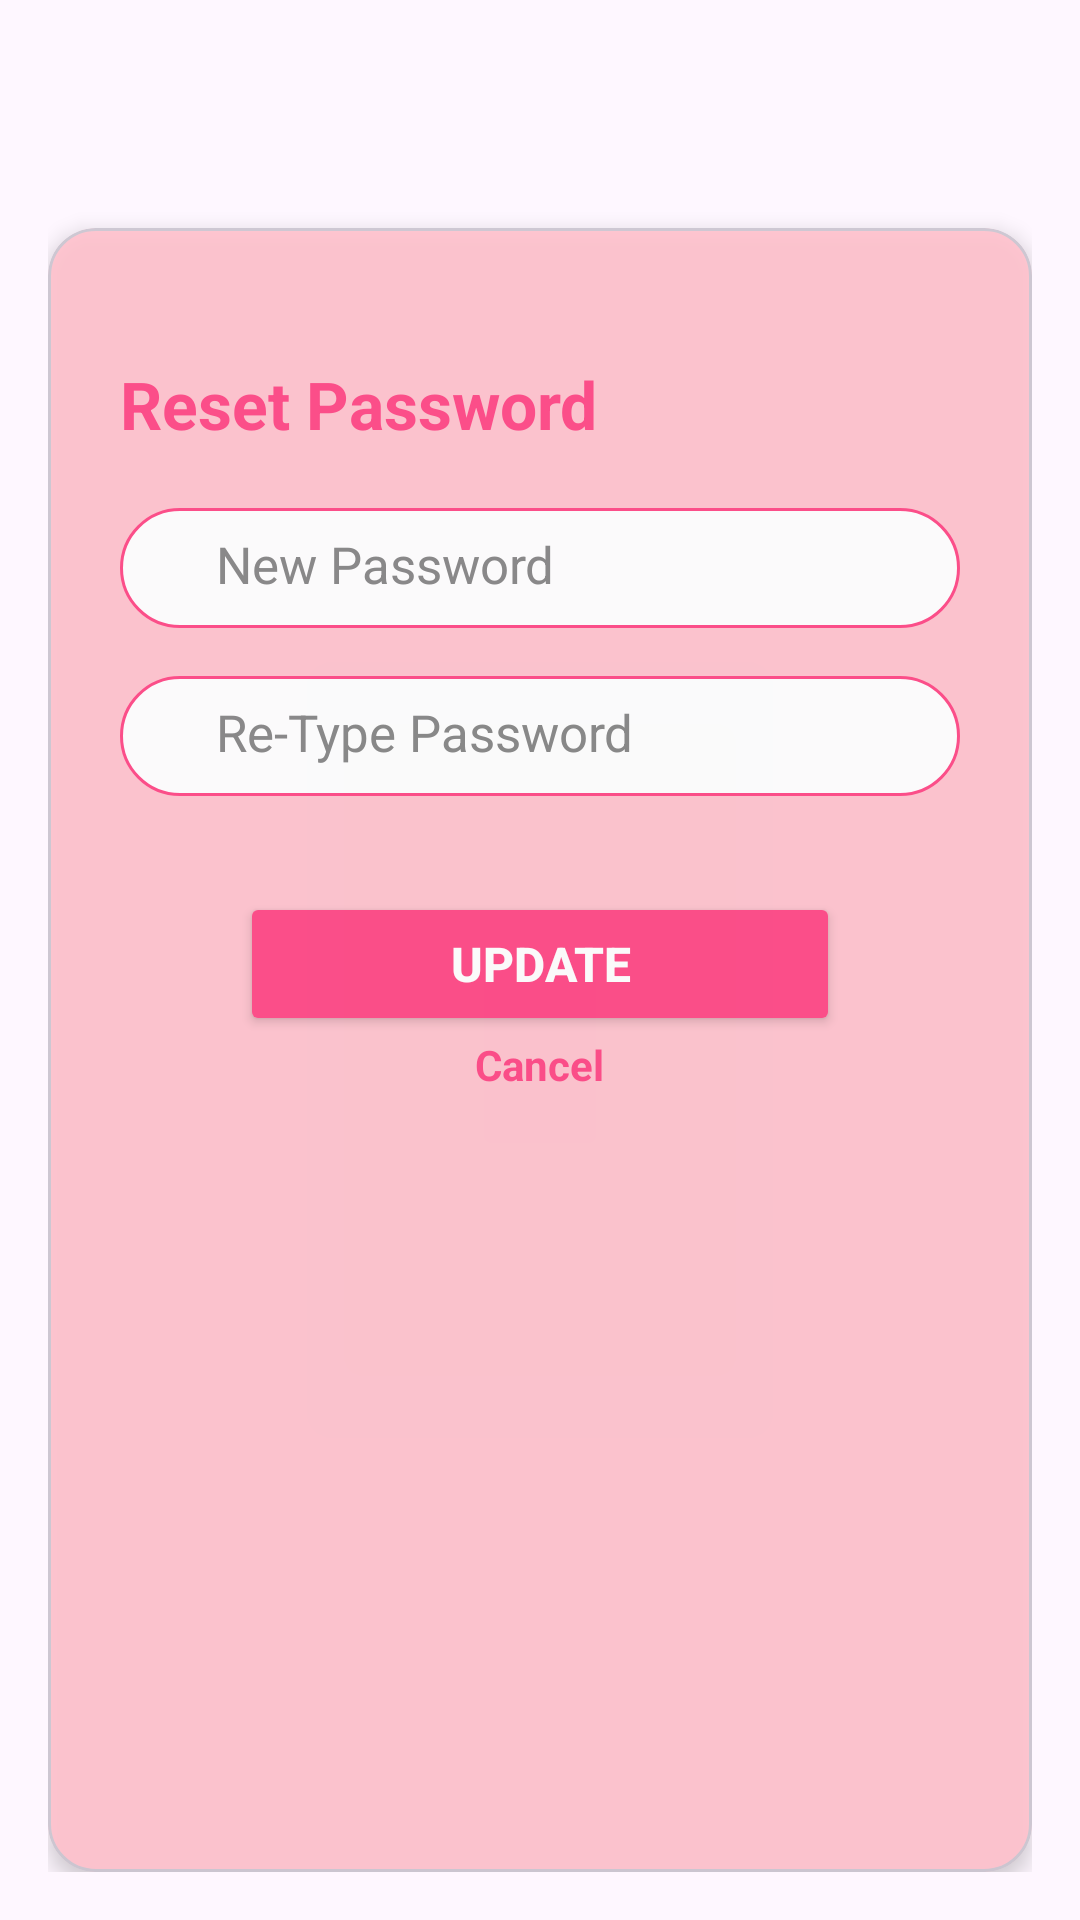

The Android layout XML behind this screen, and the referenced resources:
<!-- AndroidManifest.xml: application theme Theme.BreaXcare -->
<!-- res/layout/fragment_new_pass.xml -->
<?xml version="1.0" encoding="utf-8"?>
<FrameLayout xmlns:android="http://schemas.android.com/apk/res/android"
    xmlns:tools="http://schemas.android.com/tools"
    android:layout_width="match_parent"
    android:layout_height="match_parent"
    xmlns:app="http://schemas.android.com/apk/res-auto"
    tools:context=".views.usershandler.LoginFragment">

    <LinearLayout
        android:layout_width="match_parent"
        android:layout_height="wrap_content"
        android:orientation="vertical"
        android:padding="16dp"
        android:gravity="center_horizontal"
        tools:ignore="MissingConstraints">

        <com.google.android.material.card.MaterialCardView
            android:layout_width="match_parent"
            android:layout_height="wrap_content"
            app:cardCornerRadius="16dp"
            app:cardElevation="4dp"
            app:cardBackgroundColor="#FFC1CC"
            android:layout_marginTop="60dp"
            android:alpha="0.9">

            <LinearLayout
                android:layout_width="match_parent"
                android:layout_height="600dp"
                android:orientation="vertical"
                android:padding="24dp">

                <TextView
                    android:layout_width="wrap_content"
                    android:layout_height="wrap_content"
                    android:text="Reset Password"
                    android:textColor="#FF4081"
                    android:textSize="22dp"
                    android:textStyle="bold"
                    android:layout_gravity="left"
                    android:layout_marginTop="20dp"
                    android:layout_marginBottom="20dp"/>

                <LinearLayout
                    android:layout_width="match_parent"
                    android:layout_height="40dp"
                    android:orientation="horizontal"
                    android:background="@drawable/rounded_edit_text_background"
                    android:padding="8dp"
                    android:layout_marginBottom="16dp">

                    <ImageView
                        android:layout_width="24dp"
                        android:layout_height="24dp"
                        android:src="@drawable/ic_password"
                        android:contentDescription="Password Icon"
                        android:layout_gravity="center_vertical"
                        android:paddingRight="4dp"
                        app:tint="#FF4081" />

                    <EditText
                        android:id="@+id/nw_password"
                        android:layout_width="0dp"
                        android:layout_height="20dp"
                        android:layout_weight="1"
                        android:hint="New Password"
                        android:textSize="17dp"
                        android:textColorHint="#808080"
                        android:textColor="@color/black"
                        android:inputType="textPassword"
                        android:layout_marginTop="2dp"
                        android:background="@android:color/transparent" />

                    <ImageView
                        android:id="@+id/passview"
                        android:layout_width="24dp"
                        android:layout_height="24dp"
                        android:src="@drawable/ic_passview"
                        android:contentDescription="Password Icon"
                        android:layout_gravity="center_vertical"
                        android:paddingRight="4dp"
                        android:clickable="true"
                        app:tint="#FF4081" />
                </LinearLayout>

                <LinearLayout
                    android:layout_width="match_parent"
                    android:layout_height="40dp"
                    android:orientation="horizontal"
                    android:background="@drawable/rounded_edit_text_background"
                    android:padding="8dp"
                    android:layout_marginBottom="16dp">

                    <ImageView
                        android:layout_width="24dp"
                        android:layout_height="24dp"
                        android:src="@drawable/ic_password"
                        android:contentDescription="Password Icon"
                        android:layout_gravity="center_vertical"
                        android:paddingRight="4dp"
                        app:tint="#FF4081" />

                    <EditText
                        android:id="@+id/re_new_password"
                        android:layout_width="0dp"
                        android:layout_height="20dp"
                        android:layout_weight="1"
                        android:hint="Re-Type Password"
                        android:textSize="17dp"
                        android:textColorHint="#808080"
                        android:textColor="@color/black"
                        android:inputType="textPassword"
                        android:layout_marginTop="2dp"
                        android:background="@android:color/transparent" />

                </LinearLayout>

                <Button
                    android:id="@+id/btn_update"
                    android:layout_width="200dp"
                    android:layout_height="wrap_content"
                    android:layout_marginTop="16dp"
                    android:backgroundTint="#FF4081"
                    android:text="Update"
                    android:textStyle="bold"
                    android:textSize="16sp"
                    android:textColor="@android:color/white"
                    android:layout_gravity="center" />

                <TextView
                    android:id="@+id/txt_cancel"
                    android:layout_width="wrap_content"
                    android:layout_height="wrap_content"
                    android:text="Cancel"
                    android:textColor="#FF4081"
                    android:textStyle="bold"
                    android:layout_gravity="center"/>

            </LinearLayout>

        </com.google.android.material.card.MaterialCardView>


    </LinearLayout>

</FrameLayout>
<!-- resources referenced by this layout -->
<resources>
  <color name="black">#FF000000</color>
  <!-- drawable rounded_edit_text_background (drawable) -->
  <shape xmlns:android="http://schemas.android.com/apk/res/android" android:shape="rectangle">
      <corners android:radius="25dp" />
      <solid android:color="#FFFFFF" />
      <stroke android:width="1dp" android:color="#FF4081" />
  </shape>
  <style name="Theme.BreaXcare" parent="Base.Theme.BreaXcare" />
  <style name="Base.Theme.BreaXcare" parent="Theme.Material3.DayNight.NoActionBar">
          
          
      </style>
</resources>
